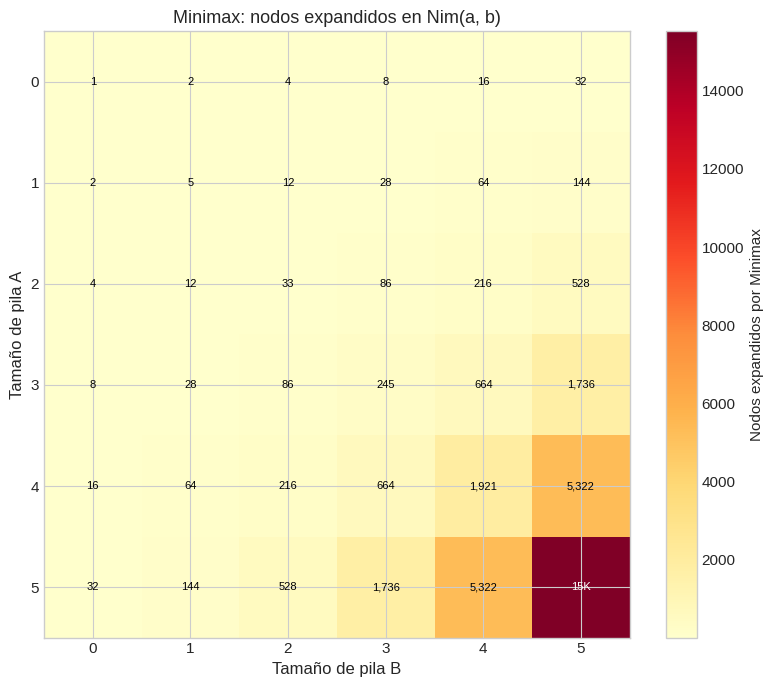
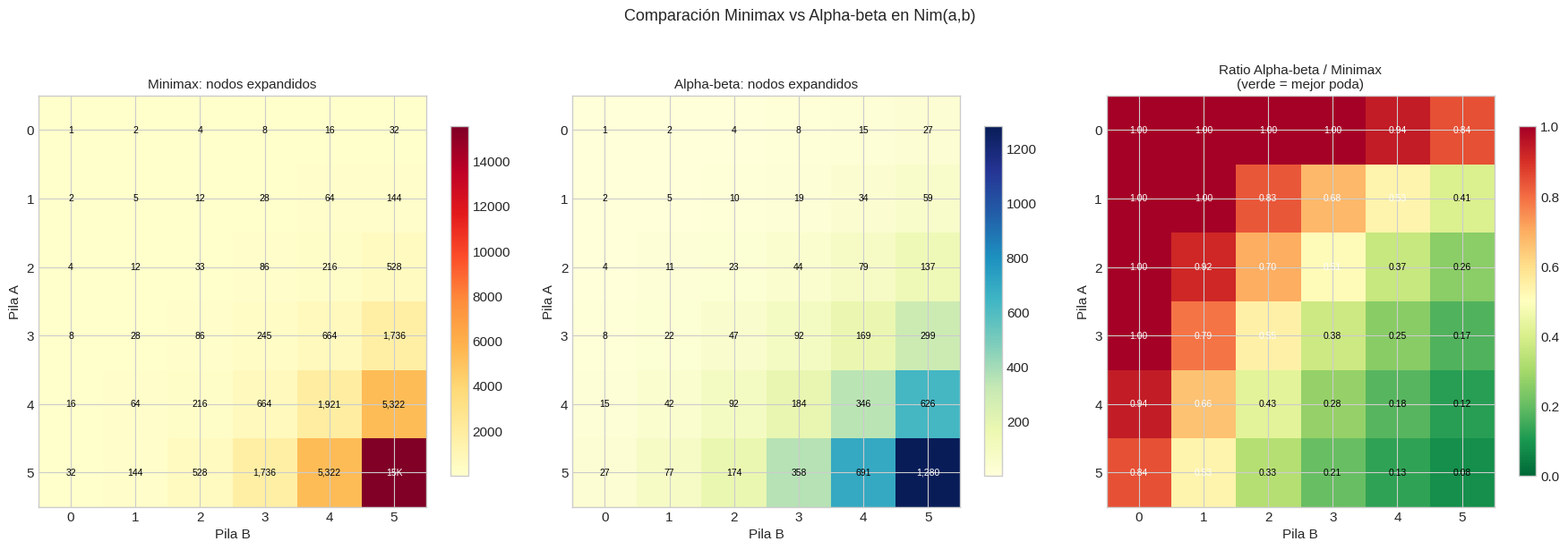
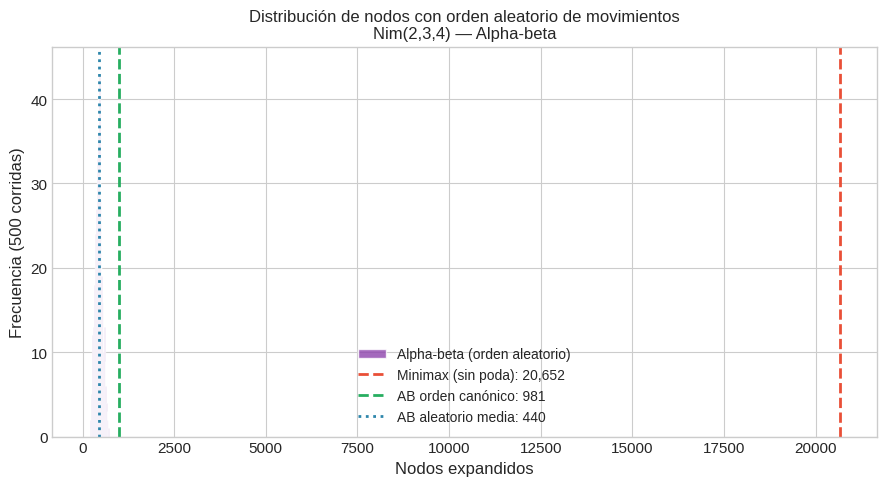
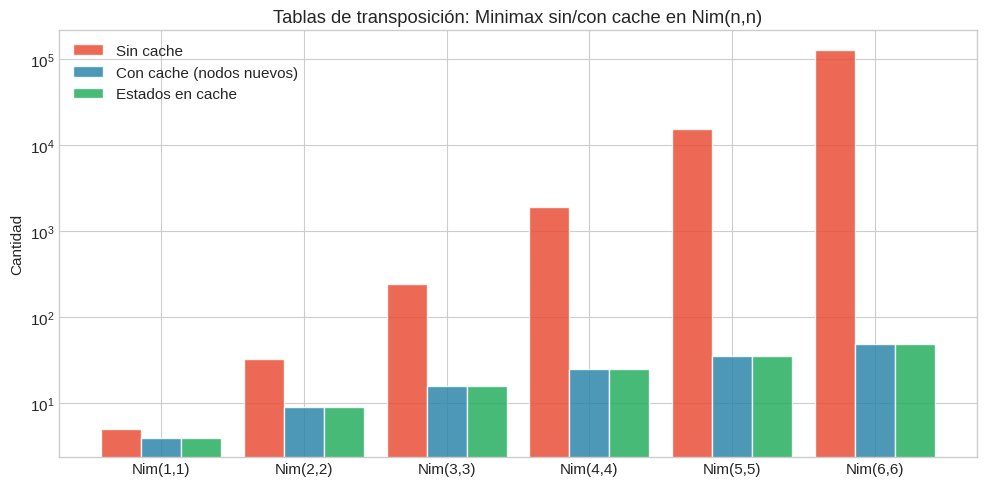

These figures' Python source, in order:
# Solo en Colab
import sys
if "google.colab" in sys.modules:
    !pip install -q numpy matplotlib pandas

import numpy as np
import matplotlib.pyplot as plt
import matplotlib.patches as mpatches
from abc import ABC, abstractmethod
import random
import time
import pandas as pd

plt.style.use("seaborn-v0_8-whitegrid")
plt.rcParams["figure.figsize"] = (10, 6)
plt.rcParams["font.size"] = 11

COLORS = {
    "max":     "#2E86AB",
    "min":     "#E94F37",
    "win":     "#27AE60",
    "lose":    "#7F8C8D",
    "pruned":  "#F39C12",
    "edge":    "#2C3E50",
    "ab":      "#8E44AD",
}

print("Dependencias cargadas correctamente.")

class Juego(ABC):
    """Interfaz base para juegos de dos jugadores suma-cero."""

    @abstractmethod
    def estado_inicial(self): pass

    @abstractmethod
    def jugador(self, estado): pass

    @abstractmethod
    def acciones(self, estado): pass

    @abstractmethod
    def resultado(self, estado, accion): pass

    @abstractmethod
    def terminal(self, estado): pass

    @abstractmethod
    def utilidad(self, estado, jugador='MAX'): pass


class Nim(Juego):
    """
    Nim de k pilas. El jugador que toma la ultima ficha GANA.
    Estado: tupla de enteros. Accion: (pile_idx, cantidad).
    Utilidad siempre desde perspectiva de MAX (+1 MAX gana, -1 MAX pierde).
    """

    def __init__(self, pilas):
        self.pilas_iniciales = tuple(pilas)
        self._suma_inicial = sum(self.pilas_iniciales)

    def estado_inicial(self):
        return self.pilas_iniciales

    def jugador(self, estado):
        return "MAX" if sum(estado) % 2 == self._suma_inicial % 2 else "MIN"

    def acciones(self, estado):
        return [(i, c) for i, p in enumerate(estado) for c in range(1, p + 1)]

    def resultado(self, estado, accion):
        idx, amt = accion
        nuevo = list(estado)
        nuevo[idx] -= amt
        return tuple(nuevo)

    def terminal(self, estado):
        return all(p == 0 for p in estado)

    def utilidad(self, estado, jugador='MAX'):
        return -1 if self.jugador(estado) == "MAX" else +1

    def __repr__(self):
        return f"Nim({list(self.pilas_iniciales)})"


class TicTacToe(Juego):
    """
    Tic-tac-toe 3x3. MAX=X, MIN=O.
    Estado: tupla de 9 strings ('', 'X', 'O').
    """

    LINEAS = [
        [0,1,2],[3,4,5],[6,7,8],
        [0,3,6],[1,4,7],[2,5,8],
        [0,4,8],[2,4,6],
    ]

    def estado_inicial(self): return tuple([''] * 9)

    def jugador(self, estado):
        return 'MAX' if estado.count('X') == estado.count('O') else 'MIN'

    def acciones(self, estado):
        return [i for i, c in enumerate(estado) if c == '']

    def resultado(self, estado, accion):
        ficha = 'X' if self.jugador(estado) == 'MAX' else 'O'
        nuevo = list(estado)
        nuevo[accion] = ficha
        return tuple(nuevo)

    def _ganador(self, estado):
        for l in self.LINEAS:
            f = [estado[i] for i in l]
            if f[0] != '' and f[0] == f[1] == f[2]:
                return f[0]
        return None

    def terminal(self, estado):
        return self._ganador(estado) is not None or '' not in estado

    def utilidad(self, estado, jugador='MAX'):
        g = self._ganador(estado)
        return +1 if g == 'X' else (-1 if g == 'O' else 0)

    def mostrar(self, estado):
        s = {'': '.', 'X': 'X', 'O': 'O'}
        for f in range(3):
            print(' | '.join(s[estado[f*3+c]] for c in range(3)))
            if f < 2: print('-' * 9)


print("Clases Juego, Nim y TicTacToe definidas.")

# Test rápido
nim12 = Nim([1, 2])
s = nim12.estado_inicial()
print(f"Nim(1,2) inicio: {s}, jugador: {nim12.jugador(s)}, "
      f"acciones: {nim12.acciones(s)}")

def minimax_log(estado, es_max, juego, log=None, nivel=0):
    """
    Minimax con registro completo de cada llamada recursiva.

    Parametros
    ----------
    estado  : estado actual del juego
    es_max  : True si es turno de MAX, False si es turno de MIN
    juego   : instancia de Juego
    log     : lista donde acumulamos entradas de traza (None = crear nueva)
    nivel   : profundidad actual (0 = raiz)

    Retorna
    -------
    (valor, accion_optima, log)
    """
    if log is None:
        log = []

    # ── Caso base: estado terminal ────────────────────────────────────────────
    if juego.terminal(estado):
        util = juego.utilidad(estado, 'MAX')
        log.append({
            'llamada':  'TERMINAL',
            'estado':   str(estado),
            'jugador':  'terminal',
            'nivel':    nivel,
            'retorna':  util,
            'nota':     f'util = {util}'
        })
        return util, None, log

    # ── Registrar entrada de esta llamada ─────────────────────────────────────
    jugador_str = 'MAX' if es_max else 'MIN'
    fn_nombre   = 'max_value' if es_max else 'min_value'
    log.append({
        'llamada':  fn_nombre,
        'estado':   str(estado),
        'jugador':  jugador_str,
        'nivel':    nivel,
        'retorna':  '...',    # se actualizará
        'nota':     ''
    })
    idx_entrada = len(log) - 1  # posición para actualizar después

    # ── Caso recursivo ────────────────────────────────────────────────────────
    mejor_valor  = float('-inf') if es_max else float('inf')
    mejor_accion = None

    for accion in juego.acciones(estado):
        sucesor = juego.resultado(estado, accion)
        v, _, log = minimax_log(sucesor, not es_max, juego, log, nivel + 1)

        if es_max and v > mejor_valor:
            mejor_valor  = v
            mejor_accion = accion
        elif not es_max and v < mejor_valor:
            mejor_valor  = v
            mejor_accion = accion

    # Actualizar la entrada de esta llamada con el valor de retorno
    log[idx_entrada]['retorna'] = mejor_valor
    log[idx_entrada]['nota']    = (
        f"max de hijos → mejor accion: {mejor_accion}" if es_max
        else f"min de hijos → mejor accion: {mejor_accion}"
    )

    return mejor_valor, mejor_accion, log


print("minimax_log definido.")

# --- Traza completa de Minimax sobre Nim(1,2) ---

nim12  = Nim([1, 2])
s0     = nim12.estado_inicial()
valor, accion_opt, log = minimax_log(s0, True, nim12)

print(f"Decisión Minimax para Nim(1,2):")
print(f"  Acción óptima: {accion_opt}  "
      f"(retirar {accion_opt[1]} de pila {accion_opt[0]})")
print(f"  Valor garantizado: {valor}  "
      f"({'MAX gana' if valor > 0 else 'MIN gana' if valor < 0 else 'empate'})")
print(f"  Total de llamadas registradas: {len(log)}\n")

# Tabla de traza
df = pd.DataFrame(log)[['llamada', 'estado', 'jugador', 'nivel', 'retorna', 'nota']]
df.index = range(1, len(df) + 1)
df.columns = ['Llamada', 'Estado', 'Jugador', 'Nivel', 'Retorna', 'Nota']

print("Traza completa de Minimax en Nim(1,2):")
print(df.to_string())

print(f"\n{'='*70}")
print("Observaciones:")
print("  - Filas con Llamada='TERMINAL' son los casos base.")
print("  - Las filas 'max_value'/'min_value' se llenan en orden POST-ORDER:")
print("    el valor 'Retorna' se actualiza después de expandir todos los hijos.")
print("  - El indentado implícito en 'Nivel' muestra la pila de recursión.")

def minimax_contar(estado, es_max, juego):
    """
    Minimax que cuenta nodos expandidos (sin log de texto, mas eficiente).

    Retorna (valor, accion_optima, nodos_expandidos).
    """
    if juego.terminal(estado):
        return juego.utilidad(estado, 'MAX'), None, 1

    mejor_valor  = float('-inf') if es_max else float('inf')
    mejor_accion = None
    nodos        = 1   # contar este nodo

    for accion in juego.acciones(estado):
        sucesor = juego.resultado(estado, accion)
        v, _, n = minimax_contar(sucesor, not es_max, juego)
        nodos += n

        if es_max and v > mejor_valor:
            mejor_valor  = v
            mejor_accion = accion
        elif not es_max and v < mejor_valor:
            mejor_valor  = v
            mejor_accion = accion

    return mejor_valor, mejor_accion, nodos


print("minimax_contar definido.")

# Verificación rápida
v, a, n = minimax_contar(nim12.estado_inicial(), True, nim12)
print(f"Nim(1,2): valor={v}, acción={a}, nodos={n}")

MAX_PILA = 6   # pilas de 0 a 5
counts_mm = np.zeros((MAX_PILA, MAX_PILA), dtype=int)

for a in range(MAX_PILA):
    for b in range(MAX_PILA):
        nim_ab = Nim([a, b])
        s0 = nim_ab.estado_inicial()
        if nim_ab.terminal(s0):
            counts_mm[a, b] = 1
        else:
            _, _, n = minimax_contar(s0, True, nim_ab)
            counts_mm[a, b] = n

fig, ax = plt.subplots(figsize=(8, 7))
im = ax.imshow(counts_mm, cmap='YlOrRd', aspect='auto', interpolation='nearest')
plt.colorbar(im, ax=ax, label='Nodos expandidos por Minimax')

ax.set_xlabel('Tamaño de pila B', fontsize=12)
ax.set_ylabel('Tamaño de pila A', fontsize=12)
ax.set_title('Minimax: nodos expandidos en Nim(a, b)', fontsize=13)
ax.set_xticks(range(MAX_PILA))
ax.set_yticks(range(MAX_PILA))

for a in range(MAX_PILA):
    for b in range(MAX_PILA):
        val = counts_mm[a, b]
        txt = f'{val:,}' if val < 10000 else f'{val//1000}K'
        dark = val > counts_mm.max() * 0.55
        ax.text(b, a, txt, ha='center', va='center', fontsize=8,
                color='white' if dark else 'black')

plt.tight_layout()
plt.show()

print(f"Caso más costoso en esta grilla: "
      f"Nim({np.unravel_index(counts_mm.argmax(), counts_mm.shape)[0]}, "
      f"{np.unravel_index(counts_mm.argmax(), counts_mm.shape)[1]}) "
      f"= {counts_mm.max():,} nodos")

def alphabeta_log(estado, es_max, juego,
                   alpha=float('-inf'), beta=float('inf'),
                   log=None, nivel=0):
    """
    Alpha-beta con registro completo incluyendo valores alpha/beta por llamada.

    Parametros
    ----------
    estado  : estado actual
    es_max  : True = turno de MAX
    juego   : instancia de Juego
    alpha   : cota inferior actual (mejor para MAX en el camino)
    beta    : cota superior actual (mejor para MIN en el camino)
    log     : lista de traza
    nivel   : profundidad

    Retorna
    -------
    (valor, accion_optima, log)
    """
    if log is None:
        log = []

    # ── Caso base ─────────────────────────────────────────────────────────────
    if juego.terminal(estado):
        util = juego.utilidad(estado, 'MAX')
        log.append({
            'llamada': 'TERMINAL',
            'estado':  str(estado),
            'jugador': 'terminal',
            'nivel':   nivel,
            'alpha':   alpha,
            'beta':    beta,
            'retorna': util,
            'nota':    f'util = {util}'
        })
        return util, None, log

    # ── Registrar entrada ─────────────────────────────────────────────────────
    jugador_str = 'MAX' if es_max else 'MIN'
    fn_nombre   = 'max_ab' if es_max else 'min_ab'
    log.append({
        'llamada': fn_nombre,
        'estado':  str(estado),
        'jugador': jugador_str,
        'nivel':   nivel,
        'alpha':   alpha,
        'beta':    beta,
        'retorna': '...',
        'nota':    ''
    })
    idx = len(log) - 1

    # ── Recursión con poda ────────────────────────────────────────────────────
    mejor_valor  = float('-inf') if es_max else float('inf')
    mejor_accion = None
    podado       = False

    for accion in juego.acciones(estado):
        sucesor = juego.resultado(estado, accion)
        v, _, log = alphabeta_log(sucesor, not es_max, juego,
                                   alpha, beta, log, nivel + 1)

        if es_max:
            if v > mejor_valor:
                mejor_valor  = v
                mejor_accion = accion
            alpha = max(alpha, mejor_valor)
            if mejor_valor >= beta:
                log[idx]['nota'] = (f'PODA-beta: valor {mejor_valor} '
                                    f'>= beta {beta}')
                podado = True
                break
        else:
            if v < mejor_valor:
                mejor_valor  = v
                mejor_accion = accion
            beta = min(beta, mejor_valor)
            if mejor_valor <= alpha:
                log[idx]['nota'] = (f'PODA-alpha: valor {mejor_valor} '
                                    f'<= alpha {alpha}')
                podado = True
                break

    if not podado:
        log[idx]['nota'] = f'sin poda → mejor accion: {mejor_accion}'

    log[idx]['retorna'] = mejor_valor
    return mejor_valor, mejor_accion, log


print("alphabeta_log definido.")

# --- Traza de Alpha-beta sobre Nim(2,3) ---
# (un juego un poco más grande para mostrar podas)

nim23 = Nim([2, 3])
s0    = nim23.estado_inicial()

# Primero Minimax para comparar
v_mm, a_mm, log_mm = minimax_log(s0, True, nim23)
# Luego Alpha-beta
v_ab, a_ab, log_ab = alphabeta_log(s0, True, nim23)

print(f"Nim(2,3) — Minimax: valor={v_mm}, acción={a_mm}, llamadas={len(log_mm)}")
print(f"Nim(2,3) — Alpha-beta: valor={v_ab}, acción={a_ab}, llamadas={len(log_ab)}")
print(f"Ahorro de llamadas: {len(log_mm) - len(log_ab)} "
      f"({100*(1 - len(log_ab)/len(log_mm)):.1f}% reducción)")

print("\nTraza Alpha-beta (muestra las primeras 30 filas + las que tienen PODA):")
df_ab = pd.DataFrame(log_ab)[['llamada','estado','jugador','nivel',
                               'alpha','beta','retorna','nota']]
df_ab.index = range(1, len(df_ab) + 1)
df_ab.columns = ['Llamada','Estado','Jugador','Nivel','Alpha','Beta','Retorna','Nota']

# Mostrar primeras 30 filas
print(df_ab.head(30).to_string())

# Filas con podas
podas = df_ab[df_ab['Nota'].str.startswith('PODA')]
if len(podas) > 0:
    print(f"\n--- {len(podas)} poda(s) detectada(s): ---")
    print(podas.to_string())

def alphabeta_contar(estado, es_max, juego,
                      alpha=float('-inf'), beta=float('inf'),
                      shuffle=False):
    """
    Alpha-beta contando nodos. shuffle=True para orden aleatorio de acciones.

    Retorna (valor, accion_optima, nodos_expandidos).
    """
    if juego.terminal(estado):
        return juego.utilidad(estado, 'MAX'), None, 1

    mejor_valor  = float('-inf') if es_max else float('inf')
    mejor_accion = None
    nodos        = 1

    acciones = juego.acciones(estado)
    if shuffle:
        acciones = list(acciones)
        random.shuffle(acciones)

    for accion in acciones:
        sucesor = juego.resultado(estado, accion)
        v, _, n = alphabeta_contar(sucesor, not es_max, juego, alpha, beta, shuffle)
        nodos += n

        if es_max:
            if v > mejor_valor:
                mejor_valor  = v
                mejor_accion = accion
            alpha = max(alpha, mejor_valor)
            if mejor_valor >= beta:
                break   # poda beta
        else:
            if v < mejor_valor:
                mejor_valor  = v
                mejor_accion = accion
            beta = min(beta, mejor_valor)
            if mejor_valor <= alpha:
                break   # poda alpha

    return mejor_valor, mejor_accion, nodos


print("alphabeta_contar definido.")

# Verificación rápida
v_ab, a_ab, n_ab = alphabeta_contar(nim12.estado_inicial(), True, nim12)
v_mm, a_mm, n_mm = minimax_contar(nim12.estado_inicial(), True, nim12)
print(f"Nim(1,2): Minimax={v_mm} ({n_mm} nodos), "
      f"Alpha-beta={v_ab} ({n_ab} nodos), "
      f"ahorro={100*(1-n_ab/n_mm):.1f}%")

# Heatmap de Minimax, Alpha-beta y el ratio (reducción)

MAX_PILA = 6
counts_ab    = np.zeros((MAX_PILA, MAX_PILA), dtype=int)
counts_mm_2  = np.zeros((MAX_PILA, MAX_PILA), dtype=int)  # recalcular para la misma grilla
ratio_grid   = np.zeros((MAX_PILA, MAX_PILA))

for a in range(MAX_PILA):
    for b in range(MAX_PILA):
        nim_ab = Nim([a, b])
        s0 = nim_ab.estado_inicial()
        if nim_ab.terminal(s0):
            counts_mm_2[a, b] = 1
            counts_ab[a, b]   = 1
            ratio_grid[a, b]  = 1.0
        else:
            _, _, n_mm_v = minimax_contar(s0, True, nim_ab)
            _, _, n_ab_v = alphabeta_contar(s0, True, nim_ab)
            counts_mm_2[a, b] = n_mm_v
            counts_ab[a, b]   = n_ab_v
            ratio_grid[a, b]  = n_ab_v / n_mm_v

fig, axes = plt.subplots(1, 3, figsize=(18, 6))

datos = [
    (counts_mm_2, 'YlOrRd',   'Minimax: nodos expandidos'),
    (counts_ab,   'YlGnBu',   'Alpha-beta: nodos expandidos'),
    (ratio_grid,  'RdYlGn_r', 'Ratio Alpha-beta / Minimax\n(verde = mejor poda)'),
]

for ax, (data, cmap, titulo) in zip(axes, datos):
    im = ax.imshow(data, cmap=cmap, aspect='auto', interpolation='nearest',
                   vmin=None if 'Ratio' not in titulo else 0,
                   vmax=None if 'Ratio' not in titulo else 1)
    plt.colorbar(im, ax=ax, shrink=0.85)
    ax.set_title(titulo, fontsize=11)
    ax.set_xlabel('Pila B')
    ax.set_ylabel('Pila A')
    ax.set_xticks(range(MAX_PILA))
    ax.set_yticks(range(MAX_PILA))

    for a_ in range(MAX_PILA):
        for b_ in range(MAX_PILA):
            val = data[a_, b_]
            if 'Ratio' in titulo:
                txt = f'{val:.2f}'
                dark = val > 0.5
            else:
                txt = f'{val:,}' if val < 10000 else f'{val//1000}K'
                dark = val > data.max() * 0.55
            ax.text(b_, a_, txt, ha='center', va='center', fontsize=7.5,
                    color='white' if dark else 'black')

plt.suptitle('Comparación Minimax vs Alpha-beta en Nim(a,b)',
             fontsize=13, y=1.02)
plt.tight_layout()
plt.show()

# Resumen estadístico del ratio
ratios_nonzero = ratio_grid[ratio_grid < 1.0]
print(f"Ratio promedio (excluyendo triviales): {ratio_grid.mean():.3f}")
print(f"  Ratio mínimo (mejor poda):  {ratio_grid[1:,1:].min():.3f}")
print(f"  Ratio máximo (peor poda):   {ratio_grid.max():.3f}")
print(f"En promedio, Alpha-beta expande ~{100*ratio_grid.mean():.0f}% "
      f"de los nodos de Minimax.")

random.seed(42)

# Elegimos Nim(2,3,4) — suficientemente grande para ver variación
nim234 = Nim([2, 3, 4])
s0_234 = nim234.estado_inicial()

_, _, n_minimax  = minimax_contar(s0_234, True, nim234)
_, _, n_ab_ord   = alphabeta_contar(s0_234, True, nim234, shuffle=False)

n_ab_random_list = []
for _ in range(500):
    _, _, n = alphabeta_contar(s0_234, True, nim234, shuffle=True)
    n_ab_random_list.append(n)

print(f"Nim(2,3,4):")
print(f"  Minimax (sin poda):         {n_minimax:,} nodos")
print(f"  Alpha-beta (orden canónico): {n_ab_ord:,} nodos  "
      f"({100*n_ab_ord/n_minimax:.1f}% de Minimax)")
print(f"  Alpha-beta (orden aleatorio):")
print(f"    Media:   {np.mean(n_ab_random_list):.0f} nodos")
print(f"    Mediana: {np.median(n_ab_random_list):.0f} nodos")
print(f"    Mín:     {min(n_ab_random_list):,} nodos  "
      f"(mejor caso con este juego)")
print(f"    Máx:     {max(n_ab_random_list):,} nodos  "
      f"(peor caso con este juego)")
print(f"    Std:     {np.std(n_ab_random_list):.0f}")

fig, ax = plt.subplots(figsize=(9, 5))

ax.hist(n_ab_random_list, bins=30, color=COLORS['ab'], alpha=0.8,
        edgecolor='white', label='Alpha-beta (orden aleatorio)')

ax.axvline(n_minimax, color=COLORS['min'], linestyle='--', linewidth=2,
           label=f'Minimax (sin poda): {n_minimax:,}')
ax.axvline(n_ab_ord, color=COLORS['win'], linestyle='--', linewidth=2,
           label=f'AB orden canónico: {n_ab_ord:,}')
ax.axvline(np.mean(n_ab_random_list), color=COLORS['max'], linestyle=':',
           linewidth=2, label=f'AB aleatorio media: {np.mean(n_ab_random_list):.0f}')

ax.set_xlabel('Nodos expandidos', fontsize=12)
ax.set_ylabel('Frecuencia (500 corridas)', fontsize=12)
ax.set_title('Distribución de nodos con orden aleatorio de movimientos\n'
             'Nim(2,3,4) — Alpha-beta', fontsize=12)
ax.legend(fontsize=10)
plt.tight_layout()
plt.show()

# Experimento adicional: múltiples juegos
print("\nResumen por juego (200 corridas aleatorias cada uno):")
print(f"{'Juego':<15} {'Minimax':>10} {'AB ord':>10} {'AB aleat(med)':>15} "
      f"{'Ratio ord':>11} {'Ratio aleat':>12}")
print("-" * 76)

for pilas, nombre in [([2,3],'Nim(2,3)'), ([3,3],'Nim(3,3)'),
                       ([2,3,4],'Nim(2,3,4)'), ([3,3,3],'Nim(3,3,3)')]:
    juego = Nim(pilas)
    s0 = juego.estado_inicial()
    _, _, nmm = minimax_contar(s0, True, juego)
    _, _, nab = alphabeta_contar(s0, True, juego)
    rand_ns = [alphabeta_contar(s0, True, juego, shuffle=True)[2]
               for _ in range(200)]
    med = np.median(rand_ns)
    print(f"{nombre:<15} {nmm:>10,} {nab:>10,} {med:>15,.0f} "
          f"{100*nab/nmm:>10.1f}% {100*med/nmm:>11.1f}%")

print("Verificación: Minimax == Alpha-beta para todos los Nim(a,b) con a,b <= 4")
print("="*70)

errores = 0
total_verificado = 0

for a in range(5):
    for b in range(5):
        nim_ab = Nim([a, b])
        s0 = nim_ab.estado_inicial()

        if nim_ab.terminal(s0):
            continue   # estado ya terminal, nada que decidir

        v_mm, a_mm, n_mm = minimax_contar(s0, True, nim_ab)
        v_ab, a_ab, n_ab = alphabeta_contar(s0, True, nim_ab)

        total_verificado += 1

        if v_mm != v_ab:
            print(f"ERROR: Nim({a},{b}) — minimax={v_mm}, alphabeta={v_ab}")
            errores += 1
        else:
            pct = 100 * (1 - n_ab / n_mm) if n_mm > 0 else 0
            ahorro = f"-{pct:.0f}%" if pct > 0 else "sin poda"
            print(f"  Nim({a},{b}): valor={v_mm:+d}, "
                  f"MM={n_mm:4,} nodos, AB={n_ab:4,} nodos  [{ahorro}]")

print()
if errores == 0:
    print(f"Verificación completa: {total_verificado} juegos probados.")
    print("Minimax == Alpha-beta para todos los casos.")
else:
    print(f"{errores} errores encontrados.")

# Verificación adicional: TicTacToe desde algunos estados intermedios
# (el árbol completo es grande, verificamos desde un estado a mitad de juego)

print("Verificación adicional: TicTacToe desde estados parciales")
print("="*60)

ttt = TicTacToe()

# Estados parciales desde los que verificar
estados_parciales = [
    # Tablero vacío (juego completo — puede tardar ~2s)
    ttt.estado_inicial(),
    # Después de X en centro
    ('', '', '',  '', 'X', '',  '', '', ''),
    # Después de X centro, O esquina
    ('O', '', '',  '', 'X', '',  '', '', ''),
    # Estado más avanzado
    ('X', 'O', 'X',  '', 'O', '',  '', '', ''),
]

for i, estado in enumerate(estados_parciales):
    if ttt.terminal(estado):
        continue
    es_max = (ttt.jugador(estado) == 'MAX')
    t0 = time.time()
    v_mm, a_mm, n_mm = minimax_contar(estado, es_max, ttt)
    t1 = time.time()
    v_ab, a_ab, n_ab = alphabeta_contar(estado, es_max, ttt)
    t2 = time.time()

    match = "OK" if v_mm == v_ab else "ERROR"
    print(f"Estado {i}: {match} | valor={v_mm:+d} | "
          f"MM={n_mm:,} nodos ({t1-t0:.2f}s) | "
          f"AB={n_ab:,} nodos ({t2-t1:.2f}s) | "
          f"ahorro={100*(1-n_ab/n_mm):.1f}%")

print("\nEn todos los casos, Minimax y Alpha-beta coinciden en el valor.")

def jugar_partida(juego, agente_max='minimax', agente_min='random',
                   seed=7, verbose=True):
    """
    Juega una partida completa.

    Opciones de agente: 'minimax', 'alphabeta', 'random'.
    Retorna la utilidad final (desde perspectiva de MAX).
    """
    rng = random.Random(seed)
    estado = juego.estado_inicial()
    turno = 0

    if verbose:
        print(f"  Estado inicial: {estado}")

    while not juego.terminal(estado):
        jugador = juego.jugador(estado)
        acciones = juego.acciones(estado)
        turno += 1

        if jugador == 'MAX':
            if agente_max == 'minimax':
                _, accion, _ = minimax_contar(estado, True, juego)
            elif agente_max == 'alphabeta':
                _, accion, _ = alphabeta_contar(estado, True, juego)
            else:
                accion = rng.choice(acciones)
        else:
            if agente_min == 'minimax':
                _, accion, _ = minimax_contar(estado, False, juego)
            elif agente_min == 'alphabeta':
                _, accion, _ = alphabeta_contar(estado, False, juego)
            else:
                accion = rng.choice(acciones)

        estado = juego.resultado(estado, accion)

        if verbose:
            tag = f"[pila {accion[0]}, retira {accion[1]}]"
            print(f"  Turno {turno}: {jugador:3} {tag:<22} → estado: {estado}")

    util = juego.utilidad(estado)
    ganador = "MAX" if util > 0 else ("MIN" if util < 0 else "Empate")
    if verbose:
        print(f"  --- FIN: gana {ganador} (utilidad MAX = {util}) ---\n")
    return util


print("=" * 55)
print("Partida 1: MAX=Minimax vs MIN=Random (Nim(1,2,3))")
print("=" * 55)
jugar_partida(Nim([1, 2, 3]), 'minimax', 'random', seed=42)

print("=" * 55)
print("Partida 2: MAX=Random vs MIN=Minimax (Nim(1,2,3))")
print("=" * 55)
jugar_partida(Nim([1, 2, 3]), 'random', 'minimax', seed=42)

print("=" * 55)
print("Partida 3: MAX=Minimax vs MIN=Minimax (ambos óptimos)")
print("=" * 55)
jugar_partida(Nim([1, 2, 3]), 'minimax', 'minimax', seed=0)

# Estadísticas: Minimax vs Random en 200 partidas
print("Minimax vs Random — 200 partidas, semillas 0..199:")
resultados = {'MAX gana': 0, 'MIN gana': 0, 'Empate': 0}

for seed_i in range(200):
    util = jugar_partida(Nim([2, 3]), 'minimax', 'random',
                          seed=seed_i, verbose=False)
    if util > 0:
        resultados['MAX gana'] += 1
    elif util < 0:
        resultados['MIN gana'] += 1
    else:
        resultados['Empate'] += 1

total = sum(resultados.values())
for k, v in resultados.items():
    print(f"  {k}: {v}/{total} = {100*v/total:.1f}%")

print()
print("Interpretación: MAX con Minimax debería ganar ~100% del tiempo")
print("contra MIN aleatorio, SI el juego tiene ventaja para MAX en la posición inicial.")
print("(En algunos Nim, la posición inicial es ventajosa para MIN por la paridad.)")

def minimax_memo(estado, es_max, juego, cache=None):
    """
    Minimax con memoizacion (tabla de transposicion).

    El cache guarda (valor, accion_optima) por estado.
    Como el turno depende del estado (via jugador()), la clave es solo
    el estado.

    IMPORTANTE: este cache solo es correcto para Minimax puro (sin alpha-beta).
    Con alpha-beta, los valores dependen de la ventana y no son reutilizables
    sin validacion adicional.

    Retorna (valor, accion_optima, nodos_evaluados).
    """
    if cache is None:
        cache = {}

    if estado in cache:
        v, a = cache[estado]
        return v, a, 0   # 0 nodos nuevos evaluados (cache hit)

    if juego.terminal(estado):
        util = juego.utilidad(estado, 'MAX')
        cache[estado] = (util, None)
        return util, None, 1

    mejor_valor  = float('-inf') if es_max else float('inf')
    mejor_accion = None
    nodos        = 1

    for accion in juego.acciones(estado):
        sucesor = juego.resultado(estado, accion)
        es_max_hijo = not es_max
        v, _, n = minimax_memo(sucesor, es_max_hijo, juego, cache)
        nodos += n

        if es_max and v > mejor_valor:
            mejor_valor  = v
            mejor_accion = accion
        elif not es_max and v < mejor_valor:
            mejor_valor  = v
            mejor_accion = accion

    cache[estado] = (mejor_valor, mejor_accion)
    return mejor_valor, mejor_accion, nodos


print("minimax_memo definido.")

# Comparar Minimax sin/con cache en distintos juegos
print("Comparación: Minimax sin cache vs con cache (Minimax_memo)")
print("="*70)
print(f"{'Juego':<15} {'Sin cache':>12} {'Con cache':>12} "
      f"{'Ahorro':>10} {'Cache size':>12}")
print("-" * 64)

juegos_memo = [
    ("Nim(2,3)",   Nim([2, 3])),
    ("Nim(3,3)",   Nim([3, 3])),
    ("Nim(2,3,4)", Nim([2, 3, 4])),
    ("Nim(3,3,3)", Nim([3, 3, 3])),
    ("Nim(4,4)",   Nim([4, 4])),
]

for nombre, juego in juegos_memo:
    s0 = juego.estado_inicial()

    # Sin cache
    _, _, n_sin = minimax_contar(s0, True, juego)

    # Con cache
    cache = {}
    _, _, n_con = minimax_memo(s0, True, juego, cache)

    ahorro = 100 * (1 - n_con / n_sin) if n_sin > 0 else 0
    print(f"{nombre:<15} {n_sin:>12,} {n_con:>12,} "
          f"{ahorro:>9.1f}% {len(cache):>12,}")

print()
print("El ahorro del cache depende de cuántos estados son reutilizados.")
print("En Nim, muchos estados (a, b) son alcanzables por múltiples caminos,")
print("así que el cache elimina trabajo redundante significativo.")

# Visualización: nodos evaluados vs estados únicos en el cache

max_pila_m = 7
nodos_sin  = []
nodos_con  = []
cache_sizes = []
labels_m   = []

for n in range(1, max_pila_m):
    # Nim(n, n) — simétrico, muchos estados compartidos
    juego = Nim([n, n])
    s0 = juego.estado_inicial()
    if juego.terminal(s0):
        continue

    _, _, n_sin_c = minimax_contar(s0, True, juego)
    cache = {}
    _, _, n_con_c = minimax_memo(s0, True, juego, cache)

    nodos_sin.append(n_sin_c)
    nodos_con.append(n_con_c)
    cache_sizes.append(len(cache))
    labels_m.append(f'Nim({n},{n})')

x = np.arange(len(labels_m))
width = 0.28

fig, ax = plt.subplots(figsize=(10, 5))
bars1 = ax.bar(x - width, nodos_sin, width, label='Sin cache',
               color=COLORS['min'], alpha=0.85, edgecolor='white')
bars2 = ax.bar(x,           nodos_con, width, label='Con cache (nodos nuevos)',
               color=COLORS['max'], alpha=0.85, edgecolor='white')
bars3 = ax.bar(x + width, cache_sizes, width, label='Estados en cache',
               color=COLORS['win'], alpha=0.85, edgecolor='white')

ax.set_xticks(x)
ax.set_xticklabels(labels_m)
ax.set_ylabel('Cantidad')
ax.set_title('Tablas de transposición: Minimax sin/con cache en Nim(n,n)')
ax.legend()
ax.set_yscale('log')
plt.tight_layout()
plt.show()

print("Nota: eje Y en escala logarítmica.")
print("Los 'nodos nuevos' con cache son mucho menores que sin cache:")
print("la tabla de transposición convierte el árbol en un grafo dirigido acíclico.")
